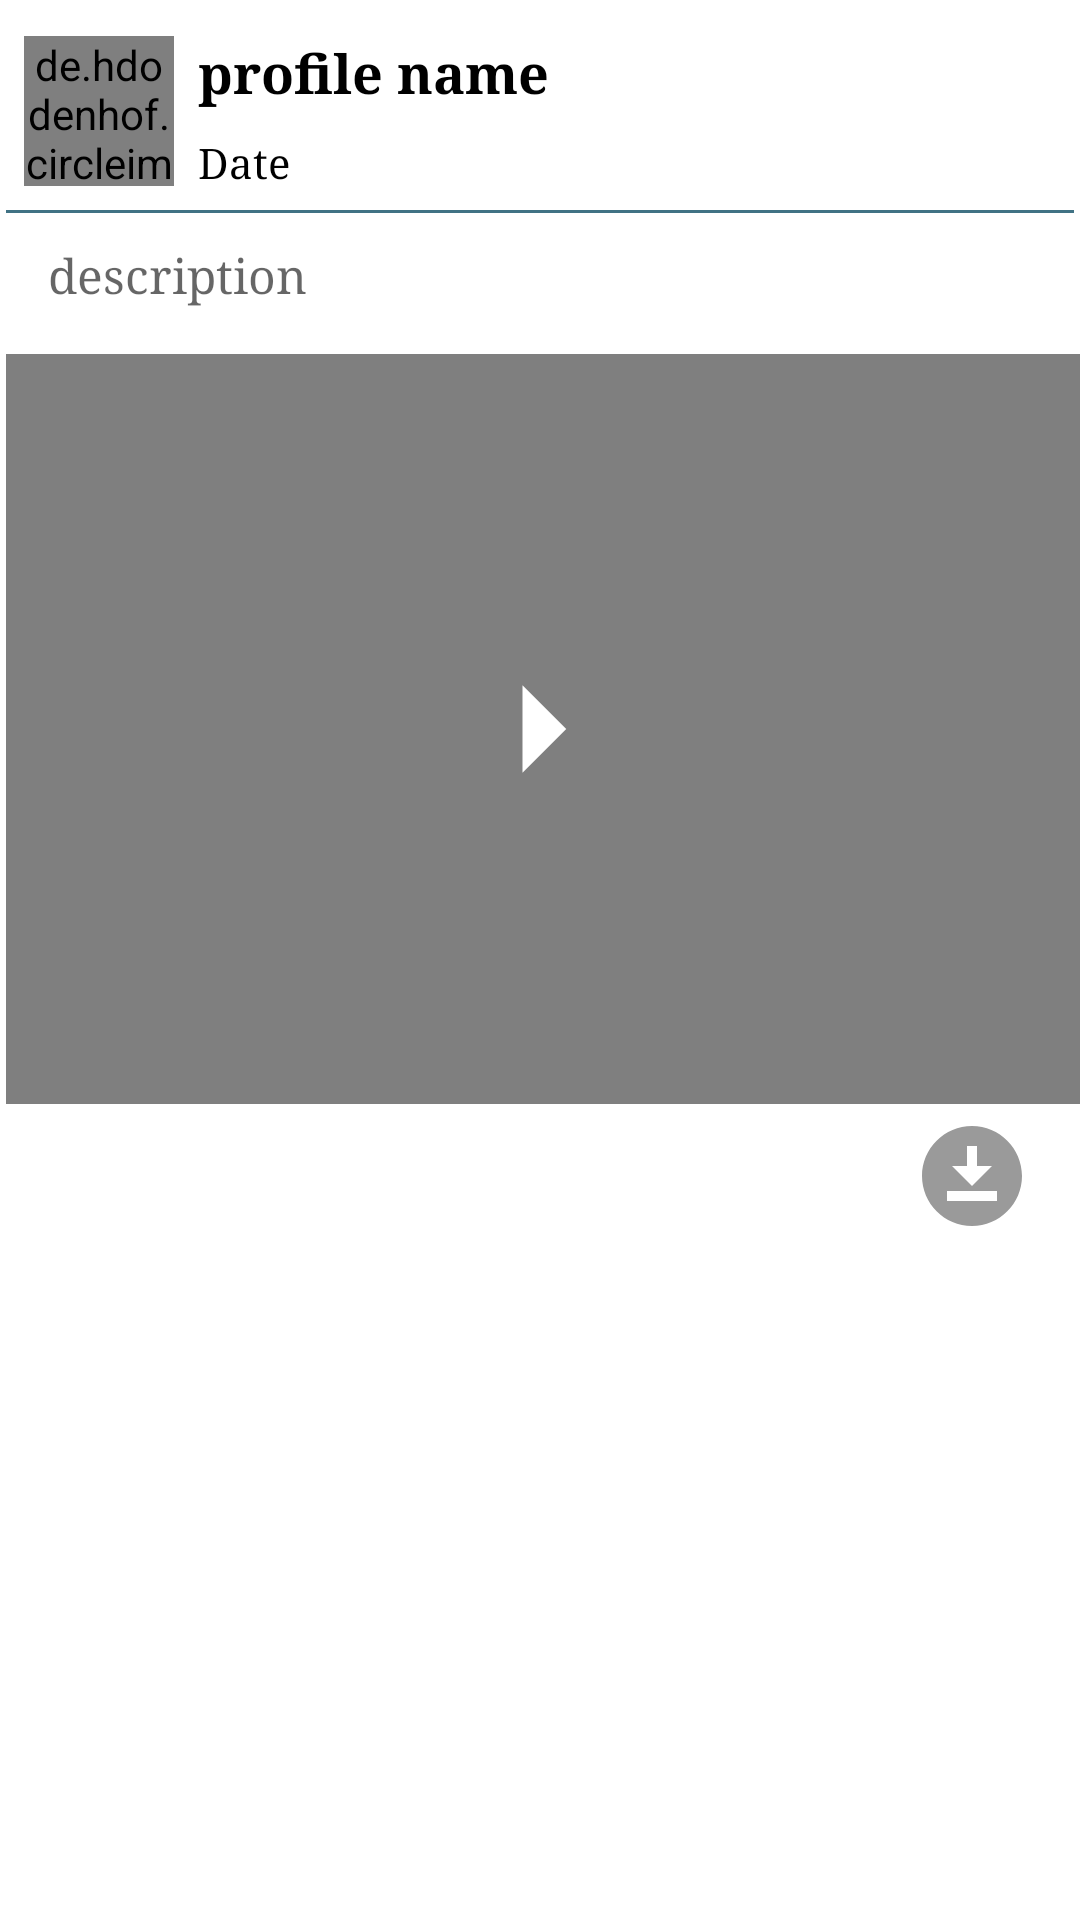

Produce the Android XML layout that renders to this screen, including the resource entries it uses.
<!-- AndroidManifest.xml: application theme Theme.EnglishSpeakingLessons -->
<!-- res/layout/saved_lesson_posts_layout.xml -->
<?xml version="1.0" encoding="utf-8"?>
<LinearLayout xmlns:android="http://schemas.android.com/apk/res/android"
    xmlns:app="http://schemas.android.com/apk/res-auto"
    android:layout_width="match_parent"
    android:layout_height="match_parent"
    android:layout_marginTop="8dp"
    android:orientation="vertical"
    android:background="@color/white">


    <LinearLayout
        android:id="@+id/SavedLessonPostLayout"
        android:layout_width="match_parent"
        android:layout_height="wrap_content"
        android:orientation="vertical"
        android:layout_marginTop="4sp"
        android:background="@color/white">


        <LinearLayout
            android:layout_width="match_parent"
            android:layout_height="wrap_content"
            android:orientation="horizontal">

            <de.hdodenhof.circleimageview.CircleImageView
                android:id="@+id/SavedCircleProfilePic"
                android:layout_width="50dp"
                android:layout_height="50dp"
                android:layout_margin="8dp"/>

            <LinearLayout
                android:layout_width="280dp"
                android:layout_height="match_parent"
                android:orientation="vertical">

                <TextView
                    android:id="@+id/SavedPosterProfileNameTextView"
                    android:layout_width="wrap_content"
                    android:layout_height="wrap_content"
                    android:hint="profile name"
                    android:fontFamily="serif"
                    android:textColorHint="@color/black"
                    android:textColor="@color/black"
                    android:layout_marginTop="8dp"
                    android:layout_marginBottom="8dp"
                    android:textSize="18sp"
                    android:textStyle="bold"/>

                <TextView
                    android:id="@+id/SavedPostTitleDate"
                    android:layout_width="wrap_content"
                    android:layout_height="wrap_content"
                    android:hint="Date"
                    android:fontFamily="serif"
                    android:textColorHint="@color/black"
                    android:textColor="@color/black"/>

            </LinearLayout>

            <ImageButton
                android:id="@+id/SavedPostMoreBtn"
                android:layout_width="match_parent"
                android:layout_height="match_parent"
                android:background="@color/white"
                android:src="@drawable/ic_more_24"
                 />

        </LinearLayout>


        <ImageView
            android:layout_width="match_parent"
            android:layout_height="1dp"
            android:padding="2dp"
            android:src="@color/primary_btn_background"
            />




        <LinearLayout
            android:layout_width="match_parent"
            android:layout_height="wrap_content">

            <TextView
                android:id="@+id/SavedPostDescription"
                android:layout_width="match_parent"
                android:layout_height="wrap_content"
                android:hint="description"
                android:textSize="16sp"
                android:textColor="@color/black"
                android:fontFamily="serif"
                android:layout_marginStart="16dp"
                android:layout_marginBottom="16sp"
                android:layout_marginTop="10sp"/>


        </LinearLayout>


        <androidx.constraintlayout.widget.ConstraintLayout
            android:layout_width="wrap_content"
            android:layout_height="wrap_content"
            android:orientation="horizontal">

            <VideoView
                android:id="@+id/SavedAddVideoActivityVideoView"
                android:layout_width="match_parent"
                android:layout_height="250dp"
                android:layout_marginLeft="2dp"
                app:layout_constraintBottom_toBottomOf="parent"
                app:layout_constraintEnd_toEndOf="parent"
                app:layout_constraintStart_toStartOf="parent"
                app:layout_constraintTop_toTopOf="parent" />


            <ImageButton
                android:id="@+id/SavedAddVideoActivityPlayBtn"
                android:layout_width="70dp"
                android:layout_height="70dp"
                android:layout_gravity="center"
                android:background="@drawable/ic_play_arrow_24"
                android:backgroundTint="@color/white"
                app:layout_constraintBottom_toBottomOf="parent"
                app:layout_constraintEnd_toEndOf="parent"
                app:layout_constraintStart_toStartOf="parent"
                app:layout_constraintTop_toTopOf="parent" />


        </androidx.constraintlayout.widget.ConstraintLayout>

        <LinearLayout
            android:layout_width="match_parent"
            android:layout_height="wrap_content"
            android:orientation="vertical">




            <ImageView
                android:id="@+id/SavedPostDownloadBtn"
                android:layout_width="40dp"
                android:layout_height="40dp"
                android:layout_gravity="right"
                android:layout_marginTop="4sp"
                android:layout_marginEnd="16dp"
                android:background="@color/white"
                android:src="@drawable/ic_download_24" />


        </LinearLayout>


    </LinearLayout>


</LinearLayout>
<!-- resources referenced by this layout -->
<resources>
  <color name="black">#FF000000</color>
  <color name="primary_btn_background">#407284</color>
  <color name="white">#FFFFFF</color>
  <!-- drawable ic_download_24 (drawable) -->
  <vector xmlns:android="http://schemas.android.com/apk/res/android"
      android:width="24dp"
      android:height="24dp"
      android:viewportWidth="24"
      android:viewportHeight="24"
      android:tint="#9A9A9A">
    <path
        android:fillColor="@android:color/black"
        android:pathData="M12,2C6.49,2 2,6.49 2,12s4.49,10 10,10s10,-4.49 10,-10S17.51,2 12,2zM11,10V6h2v4h3l-4,4l-4,-4H11zM17,17H7v-2h10V17z"/>
  </vector>
  <!-- drawable ic_play_arrow_24 (drawable) -->
  <vector xmlns:android="http://schemas.android.com/apk/res/android"
      android:width="24dp"
      android:height="24dp"
      android:viewportWidth="24"
      android:viewportHeight="24"
      android:tint="@color/white"
      android:autoMirrored="true">
    <path
        android:fillColor="@android:color/white"
        android:pathData="M10,17l5,-5 -5,-5v10z"/>
  </vector>
  <style name="Theme.EnglishSpeakingLessons" parent="Theme.MaterialComponents.DayNight.NoActionBar">
          
          <item name="colorPrimary">@color/primary_btn_background</item>
  
          <item name="colorOnPrimary">@color/primary_btn_background</item>
          
          <item name="colorSecondary">@color/teal_200</item>
          <item name="colorSecondaryVariant">@color/teal_700</item>
          <item name="colorOnSecondary">@color/black</item>
          
          <item name="android:statusBarColor" tools:targetApi="l">?attr/colorPrimaryVariant</item>
          
      </style>
  <color name="teal_200">#FF03DAC5</color>
  <color name="teal_700">#FF018786</color>
</resources>
